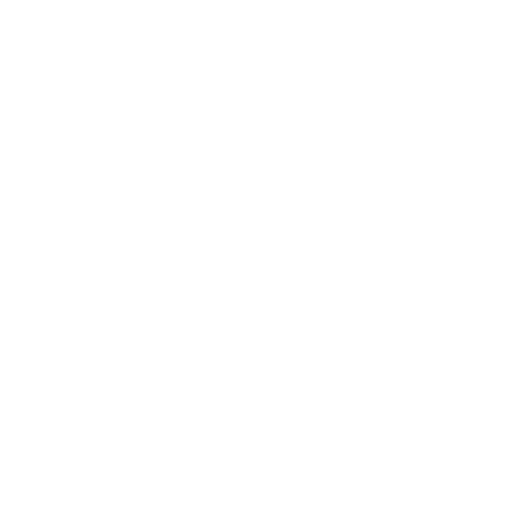
t = 0.00 s
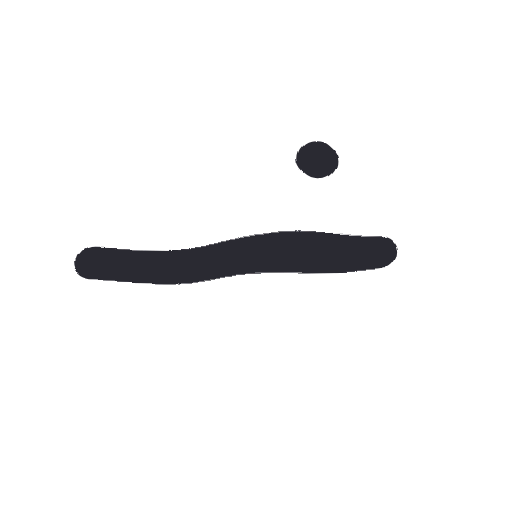
t = 0.17 s
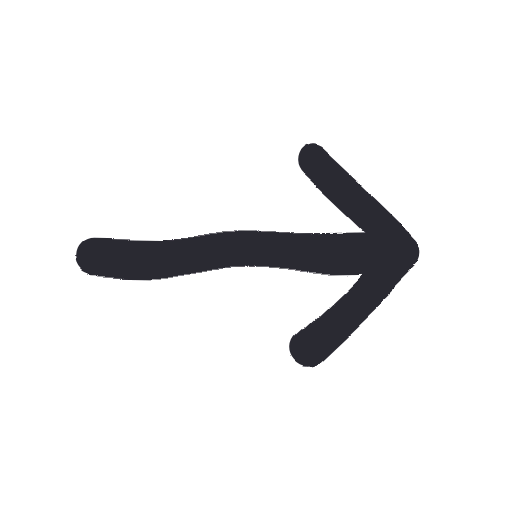
t = 0.34 s
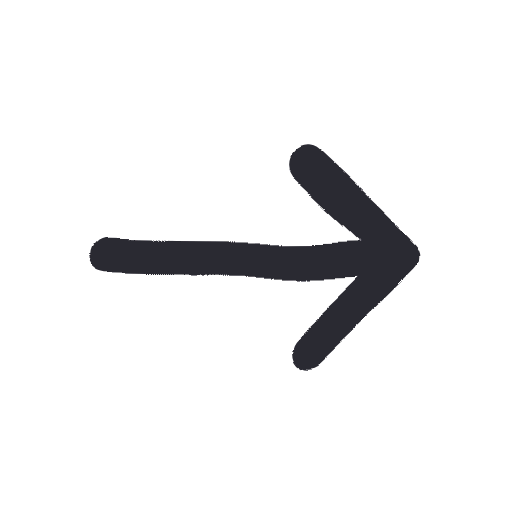
t = 0.52 s
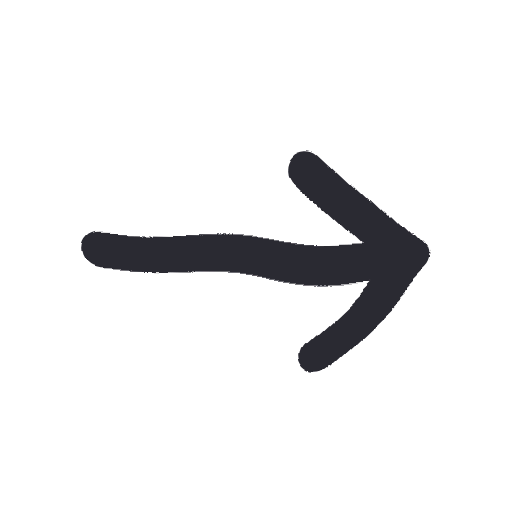
t = 0.69 s
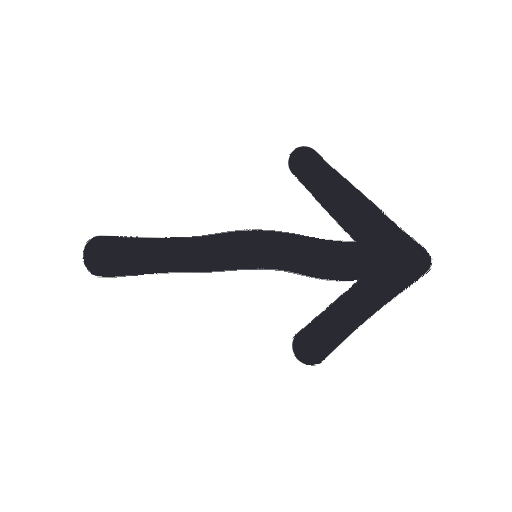
t = 0.86 s

The animated SVG that drew these frames (rendered in a browser with its animation timeline set to each time). Animation: 1 SMIL element (animate=1), 1 CSS @keyframes rule; one cycle of 0.86 s, repeats indefinitely.

<svg xmlns="http://www.w3.org/2000/svg" width="96" height="96" viewBox="0 0 48 48">
  <style>
    path {
      fill: none; stroke: #2b2a33; stroke-width: 3.4;
      stroke-linecap: round; stroke-linejoin: round;
      animation-name: draw;
      animation-timing-function: cubic-bezier(.65,.05,.36,1);
      animation-fill-mode: backwards;
    }
    /* drawn is the resting state; the animation hides the ink and puts it
       back, so a still render shows the finished icon, not nothing */
    @keyframes draw {
      /* hidden only in the from-frame: fill-mode backwards makes that cover the
         delay, so a staggered row never sits showing the dot a round line-cap
         paints at dashoffset 1 */
      from { stroke-dasharray: 1; stroke-dashoffset: 1; visibility: hidden }
      1% { visibility: visible }
      to { stroke-dasharray: 1; stroke-dashoffset: 0 }
    }
    @media (prefers-reduced-motion: reduce) { path { animation: none } }
  </style>
  <filter id="boil" x="-30%" y="-30%" width="160%" height="160%">
    <feTurbulence type="fractalNoise" baseFrequency="0.055" numOctaves="2" seed="1" result="noise">
      <animate attributeName="seed" values="1;2;3;4;5;6" dur="0.86s" repeatCount="indefinite" calcMode="discrete"/>
    </feTurbulence>
    <feDisplacementMap in="SourceGraphic" in2="noise" scale="4" xChannelSelector="R" yChannelSelector="G"/>
  </filter>
  <g filter="url(#boil)">
    <rect width="48" height="48" fill="none"/>
    <path pathLength="1" style="animation-duration:0.22s;animation-delay:0.00s" d="M 9.5 24 C 18.5 24.2, 28 24.2, 37.5 24"/>
    <path pathLength="1" style="animation-duration:0.19s;animation-delay:0.15s" d="M 29 15.5 C 32 18.3, 35 21.1, 37.8 24 C 35 26.9, 32 29.7, 29 32.5"/>
  </g>
</svg>
